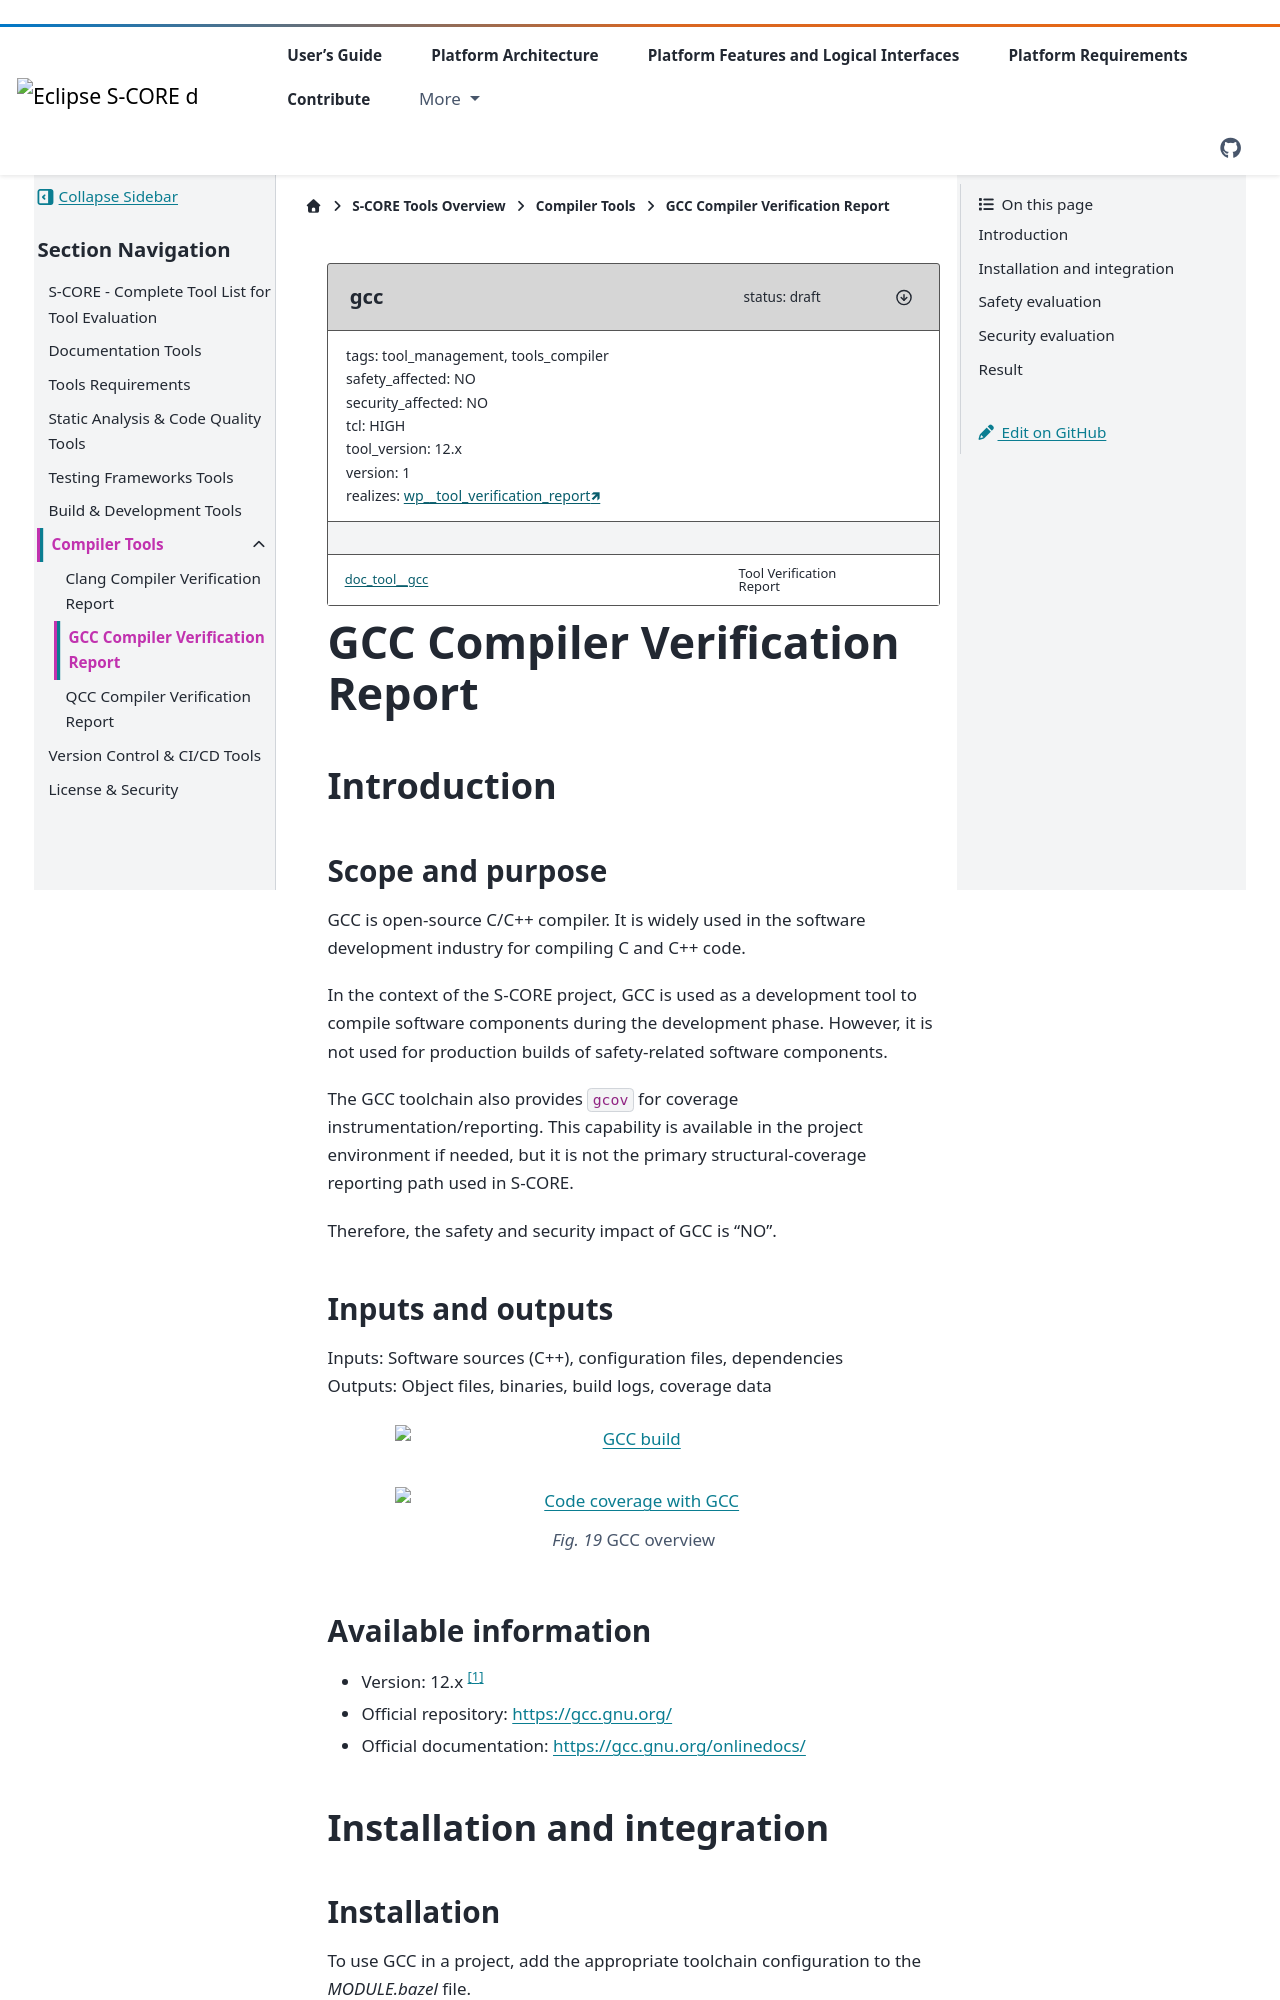

repository: eclipse-score/score · page: pr-3512/score_tools/tools_compiler/gcc.html · generator: sphinx

..
   # *******************************************************************************
   # Copyright (c) 2025 Contributors to the Eclipse Foundation
   #
   # See the NOTICE file(s) distributed with this work for additional
   # information regarding copyright ownership.
   #
   # This program and the accompanying materials are made available under the
   # terms of the Apache License Version 2.0 which is available at
   # https://www.apache.org/licenses/LICENSE-2.0
   #
   # SPDX-License-Identifier: Apache-2.0
   # *******************************************************************************

.. doc_tool:: gcc
   :id: doc_tool__gcc
   :status: draft
   :version: 1
   :tool_version: 12.x
   :tcl: HIGH
   :safety_affected: NO
   :security_affected: NO
   :realizes: wp__tool_verification_report[version==1]
   :tags: tool_management, tools_compiler

GCC Compiler Verification Report
================================

Introduction
------------
Scope and purpose
~~~~~~~~~~~~~~~~~
GCC is open-source C/C++ compiler. It is widely used in the software development industry for compiling C and C++ code.

In the context of the S-CORE project, GCC is used as a development tool to compile software components during the development phase. However, it is not used for production builds of safety-related software components.

The GCC toolchain also provides ``gcov`` for coverage instrumentation/reporting. This capability is available in the project environment if needed, but it is not the primary structural-coverage reporting path used in S-CORE.

Therefore, the safety and security impact of GCC is "NO".


Inputs and outputs
~~~~~~~~~~~~~~~~~~
| Inputs: Software sources (C++), configuration files, dependencies
| Outputs: Object files, binaries, build logs, coverage data

.. figure:: _assets/gcc.drawio.svg
  :width: 80%
  :align: center
  :alt: GCC build

.. figure:: _assets/gcc-instrumentation.drawio.svg
  :width: 80%
  :align: center
  :alt: Code coverage with GCC

  GCC overview

Available information
~~~~~~~~~~~~~~~~~~~~~
- Version: 12.x [1]_
- Official repository: https://gcc.gnu.org/
- Official documentation: https://gcc.gnu.org/onlinedocs/

Installation and integration
----------------------------
